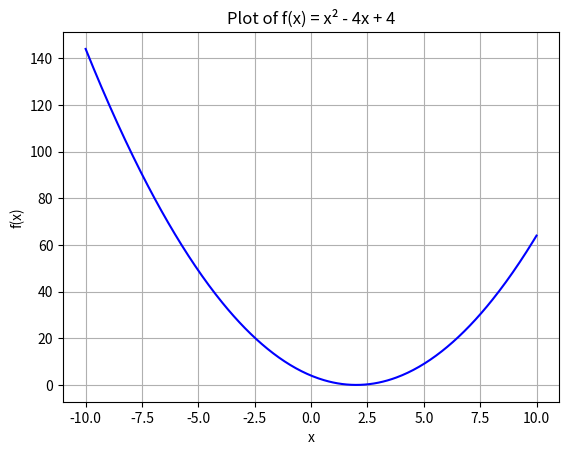

This chart was generated by the following Python code:
import numpy as np
import matplotlib.pyplot as plt

x1 = np.linspace(-10, 10, 400)
y1 = x1**2 - 4*x1 + 4

plt.figure()
plt.plot(x1, y1, color='blue')
plt.title('Plot of f(x) = x² - 4x + 4')
plt.xlabel('x')
plt.ylabel('f(x)')
plt.grid(True)
plt.show()